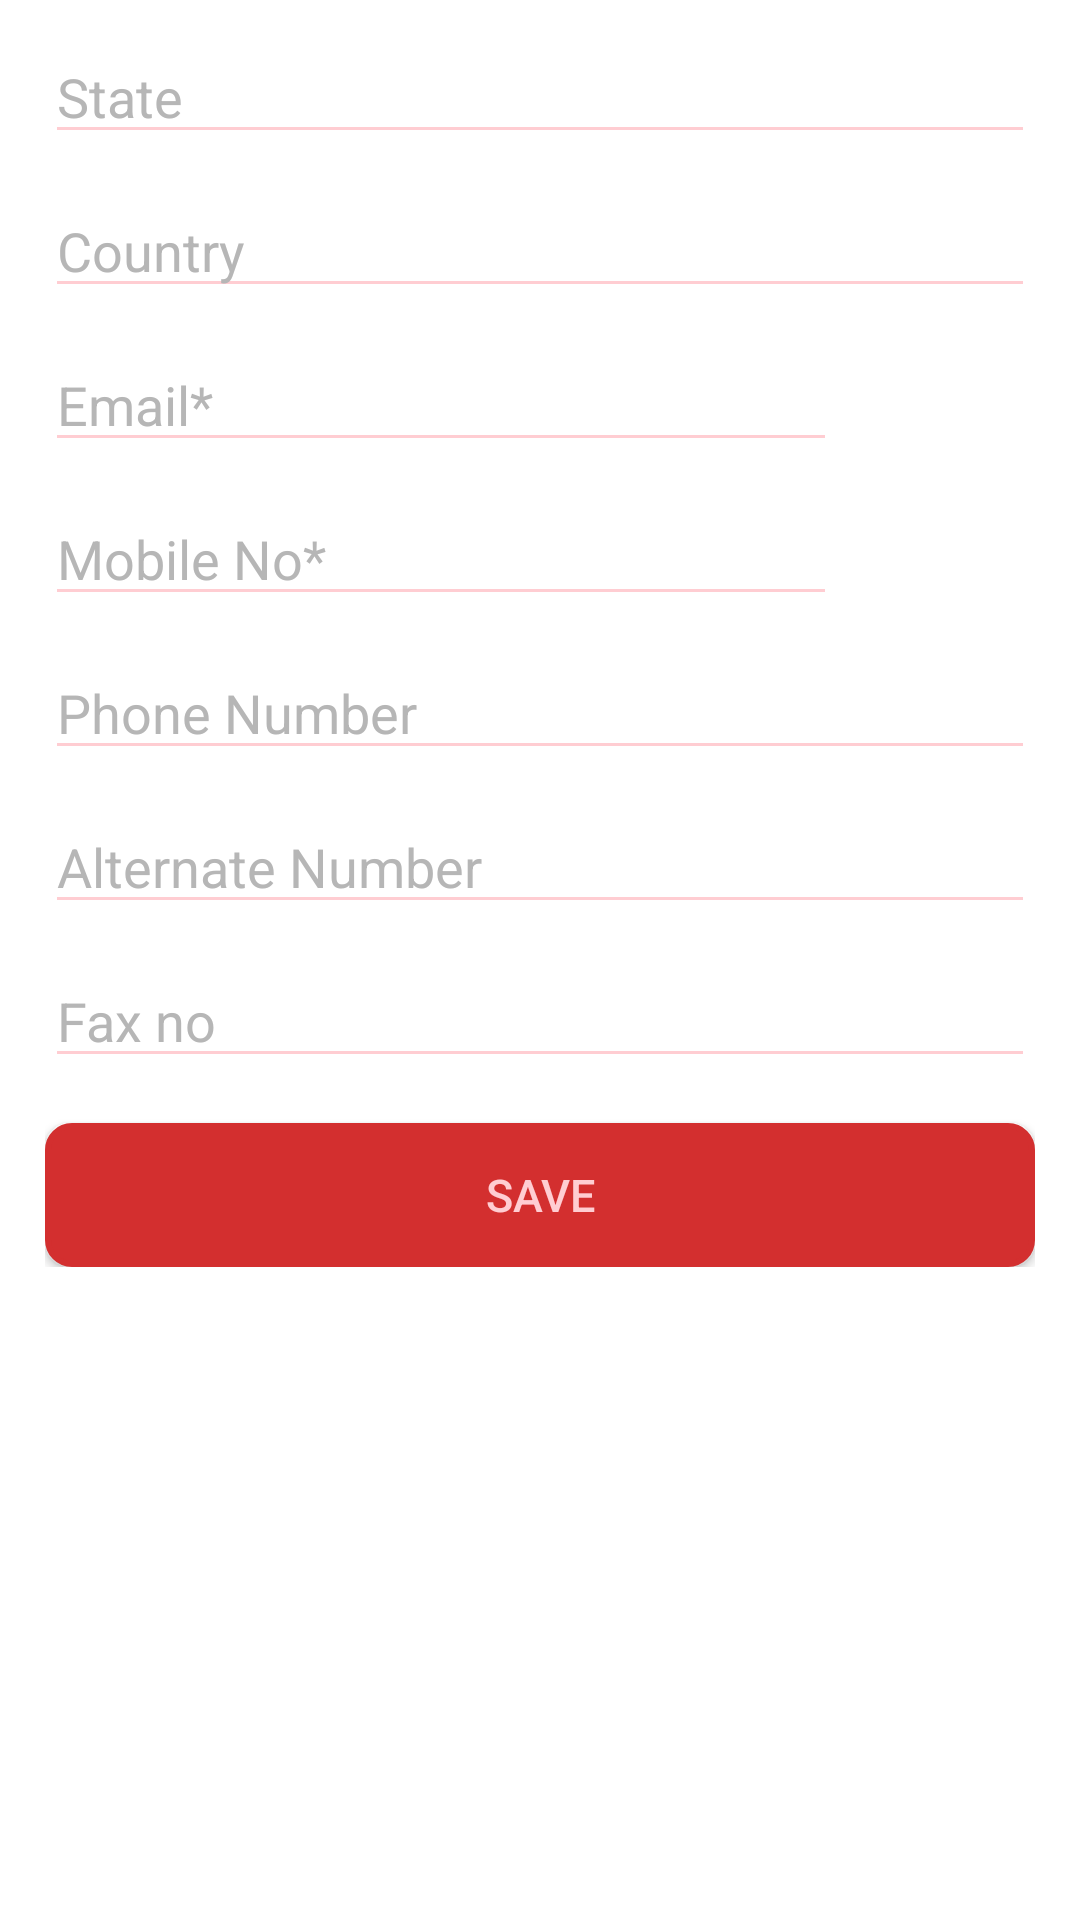

Write the Android layout XML for this screen, with the resource values it uses.
<!-- AndroidManifest.xml: application theme AppTheme -->
<!-- res/layout/fragment_add_contact_2.xml -->
<?xml version="1.0" encoding="UTF-8"?>
<ScrollView xmlns:android="http://schemas.android.com/apk/res/android"
    xmlns:app="http://schemas.android.com/apk/res-auto"
    android:id="@+id/scrollRegistrationCenter"
    android:layout_width="match_parent"
    android:layout_height="wrap_content"
    app:layout_behavior="@string/appbar_scrolling_view_behavior">

    <LinearLayout xmlns:android="http://schemas.android.com/apk/res/android"
        xmlns:app="http://schemas.android.com/apk/res-auto"
        android:id="@+id/linearMain"
        android:layout_width="match_parent"
        android:layout_height="match_parent"
        android:orientation="vertical"
        android:paddingLeft="15sp"
        android:paddingRight="15sp">


        <EditText
            android:id="@+id/edtState"
            android:layout_width="match_parent"
            android:layout_height="wrap_content"
            android:hint="@string/state"
            android:paddingTop="20sp"
            android:textColor="@color/primary_dark"
            android:textColorHint="@color/hint"
            android:theme="@style/Theme.App.Base"  android:maxLength="25"
            android:singleLine="true"
            android:digits="abcdefghijklmnopqrstuvwxyzABCDEFGHIJKLMNOPQRSTUVWXYZ"/>

        <EditText
            android:id="@+id/edtCountry"
            android:layout_width="match_parent"
            android:layout_height="wrap_content"
            android:hint="@string/country"
            android:paddingTop="20sp"
            android:textColor="@color/primary_dark"
            android:textColorHint="@color/hint"
            android:theme="@style/Theme.App.Base"
            android:maxLength="25"
            android:singleLine="true"
            android:digits="abcdefghijklmnopqrstuvwxyzABCDEFGHIJKLMNOPQRSTUVWXYZ"/>


        <LinearLayout
            android:id="@+id/linearEmailId"
            android:layout_width="match_parent"
            android:layout_height="wrap_content"
            android:orientation="horizontal"
            android:weightSum="1">


            <EditText
                android:id="@+id/edtEmailId"
                android:layout_width="0sp"
                android:layout_height="wrap_content"
                android:layout_weight="0.8"
                android:gravity="left"
                android:hint="@string/emailid"
                android:inputType="textEmailAddress"
                android:paddingTop="20sp"
                android:textColor="@color/primary_dark"
                android:textColorHint="@color/hint"
                android:theme="@style/Theme.App.Base" />

            <ImageView
                android:id="@+id/imageAddEmail"
                android:layout_width="0sp"
                android:layout_height="wrap_content"
                android:layout_gravity="right"
                android:layout_weight="0.2"
                android:paddingTop="20sp"
                android:src="@drawable/layer_shape_add" />
        </LinearLayout>

        <RelativeLayout
            android:id="@+id/relativeEmail"
            android:layout_width="match_parent"
            android:layout_height="wrap_content"
            android:visibility="gone">


            <EditText
                android:id="@+id/edtEmail1"
                android:layout_width="match_parent"
                android:layout_height="wrap_content"
                android:hint="@string/emailid1"
                android:inputType="textEmailAddress"
                android:paddingTop="20sp"
                android:textColor="@color/primary_dark"
                android:textColorHint="@color/hint"
                android:theme="@style/Theme.App.Base" />

            <EditText
                android:id="@+id/edtEmail2"
                android:layout_width="match_parent"
                android:layout_height="wrap_content"
                android:layout_below="@id/edtEmail1"
                android:hint="@string/emailid2"
                android:inputType="textEmailAddress"
                android:paddingTop="20sp"
                android:textColor="@color/primary_dark"
                android:textColorHint="@color/hint"
                android:theme="@style/Theme.App.Base" />
        </RelativeLayout>


        <LinearLayout
            android:id="@+id/linearMobileNo"
            android:layout_width="match_parent"
            android:layout_height="wrap_content"
            android:orientation="horizontal"
            android:weightSum="1">

            <EditText
                android:id="@+id/edtMobileNo"
                android:layout_width="0sp"
                android:layout_height="wrap_content"
                android:layout_weight="0.8"
                android:gravity="left"
                android:hint="@string/mobileno"
                android:inputType="number"
                android:maxLength="15"
                android:paddingTop="20sp"
                android:textColor="@color/primary_dark"
                android:textColorHint="@color/hint"
                android:theme="@style/Theme.App.Base">

            </EditText>


            <ImageView
                android:id="@+id/imageAddMobile"
                android:layout_width="0sp"
                android:layout_height="wrap_content"
                android:layout_gravity="right"
                android:layout_weight="0.2"
                android:maxLength="10"
                android:paddingTop="20sp"
                android:src="@drawable/layer_shape_add" />
        </LinearLayout>

        <RelativeLayout
            android:id="@+id/relativeMobileNos"
            android:layout_width="match_parent"
            android:layout_height="wrap_content"
            android:visibility="gone">

            <EditText
                android:id="@+id/edtMobileNo1"
                android:layout_width="match_parent"
                android:layout_height="wrap_content"
                android:hint="@string/mobileno1"
                android:inputType="number"
                android:maxLength="15"
                android:paddingTop="20sp"
                android:textColor="@color/primary_dark"
                android:textColorHint="@color/hint"
                android:theme="@style/Theme.App.Base" />

            <EditText
                android:id="@+id/edtMobileNo2"
                android:layout_width="match_parent"
                android:layout_height="wrap_content"
                android:layout_below="@+id/edtMobileNo1"
                android:hint="@string/mobileno2"
                android:inputType="number"
                android:maxLength="15"
                android:paddingTop="20sp"
                android:textColor="@color/primary_dark"
                android:textColorHint="@color/hint"
                android:theme="@style/Theme.App.Base" />

        </RelativeLayout>

        <EditText
            android:id="@+id/edtPhoneNo"
            android:layout_width="match_parent"
            android:layout_height="wrap_content"
            android:gravity="left"
            android:hint="@string/phoneno"
            android:inputType="number"
            android:maxLength="15"
            android:paddingTop="20sp"
            android:textColor="@color/primary_dark"
            android:textColorHint="@color/hint"
            android:theme="@style/Theme.App.Base">

        </EditText>

        <EditText
            android:id="@+id/edtAltNo"
            android:layout_width="match_parent"
            android:layout_height="wrap_content"
            android:hint="@string/altno"
            android:inputType="number"
            android:maxLength="15"
            android:paddingTop="20sp"
            android:textColor="@color/primary_dark"
            android:textColorHint="@color/hint"
            android:theme="@style/Theme.App.Base" />

        <EditText
            android:id="@+id/edtFaxNo"
            android:layout_width="match_parent"
            android:layout_height="wrap_content"
            android:hint="@string/faxno"
            android:inputType="number"
            android:maxLength="12"
            android:paddingTop="20sp"
            android:textColor="@color/primary_dark"
            android:textColorHint="@color/hint"
            android:theme="@style/Theme.App.Base" />

        <Button
            android:id="@+id/btnSave"
            android:layout_width="match_parent"
            android:layout_height="wrap_content"
            android:layout_below="@id/edtFaxNo"
            android:layout_marginTop="15sp"
            android:background="@drawable/shape_login_btn"
            android:text="@string/save"
            android:textColor="@color/primary_light"
            android:textSize="15sp" />

    </LinearLayout>
</ScrollView>
<!-- resources referenced by this layout -->
<resources>
  <color name="hint">#B6B6B6</color>
  <color name="primary_dark">#D32F2F</color>
  <color name="primary_light">#FFCDD2</color>
  <!-- drawable layer_shape_add (drawable) -->
  <?xml version="1.0" encoding="utf-8"?>
  <layer-list xmlns:android="http://schemas.android.com/apk/res/android">
      <item>
          <shape android:shape="oval">
              <solid android:color="@color/accent"/>
          </shape>
      </item>
      <item
          android:bottom="15dp"
          android:drawable="@drawable/ic_add_white"
          android:left="15dp"
          android:right="15dp"
          android:top="15dp"/>
      <corners
          android:bottomLeftRadius="5dp"
          android:bottomRightRadius="5dp"
          android:topLeftRadius="5dp"
          android:topRightRadius="5dp"/>
  </layer-list>
  <!-- drawable shape_login_btn (drawable) -->
  <?xml version="1.0" encoding="utf-8"?>
  <shape xmlns:android="http://schemas.android.com/apk/res/android"
      android:shape="rectangle">
      <item android:drawable="@drawable/shape_pressed_button"
            android:state_pressed="true"/>
      <gradient
          android:angle="90"
          android:centerColor="@color/primary_dark"
          android:endColor="@color/primary_dark"
          android:startColor="@color/primary_dark" />
  
      <padding
          android:bottom="7dp"
          android:left="7dp"
          android:right="7dp"
          android:top="7dp" />
      <stroke
          android:width="2dip"
          android:color="@color/primary_dark" />
  
      <corners android:radius="8dp"></corners>
  
  </shape>
  <string name="altno">Alternate Number</string>
  <string name="country">Country</string>
  <string name="emailid">Email*</string>
  <string name="emailid1">Email 1</string>
  <string name="emailid2">Email 2</string>
  <string name="faxno">Fax no</string>
  <string name="mobileno">Mobile No*</string>
  <string name="mobileno1">Mobile 1</string>
  <string name="mobileno2">Mobile no2</string>
  <string name="phoneno">Phone Number</string>
  <string name="save">Save</string>
  <string name="state">State</string>
  <style name="Theme.App.Base" parent="Theme.AppCompat.Light.DarkActionBar">
          <item name="colorControlNormal">@color/primary</item>
          <item name="colorControlActivated">@color/primary_dark</item>
          <item name="colorControlHighlight">@color/primary</item>
  
      </style>
  <style name="AppTheme" parent="Theme.AppCompat.NoActionBar">
          
          <item name="colorPrimary">@color/primary</item>
          <item name="colorPrimaryDark">@color/primary_dark</item>
          <item name="colorAccent">@color/primary</item>
  
          <item name="android:windowBackground">@color/pure_white</item>
          <item name="android:autoCompleteTextViewStyle">@style/cursorColor</item>
  
  
      </style>
  <color name="accent">#FF5252</color>
  <!-- drawable shape_pressed_button (drawable) -->
  <?xml version="1.0" encoding="utf-8"?>
  <shape xmlns:android="http://schemas.android.com/apk/res/android"
      android:shape="oval">
  
  
      <gradient
          android:angle="90"
          android:centerColor="#87b4fe"
          android:endColor="#87b4fe"
          android:startColor="#87b4fe" />
  
      <padding
          android:bottom="7dp"
          android:left="7dp"
          android:right="7dp"
          android:top="7dp" />
  
      <stroke
          android:width="2dip"
          android:color="#87b4fe" />
  
  
  
  
  </shape>
  <color name="primary">#F44336</color>
  <color name="pure_white">#FFFFFF</color>
  <style name="cursorColor" parent="Widget.AppCompat.AutoCompleteTextView">
          <item name="android:textCursorDrawable">@drawable/cursor</item>
      </style>
</resources>
